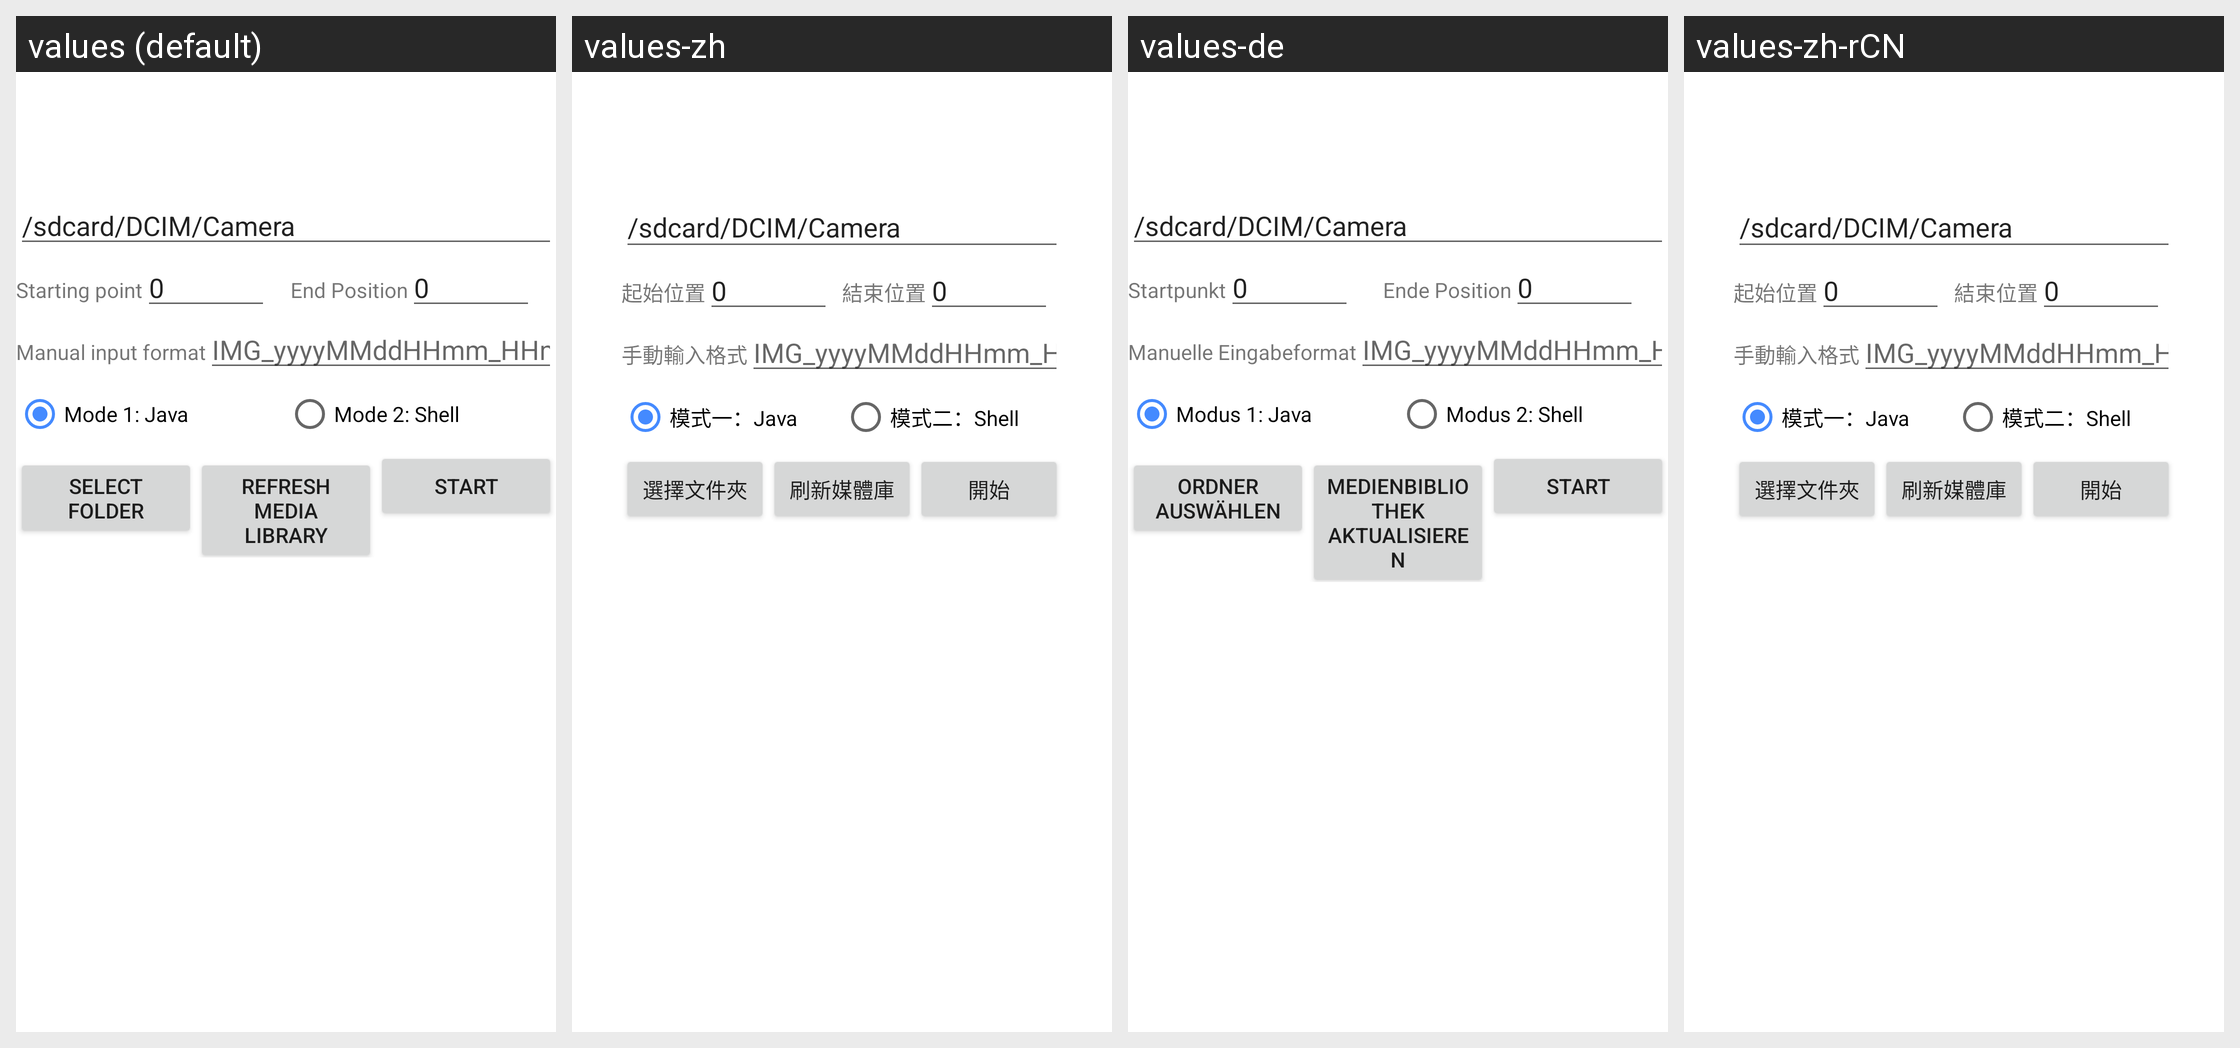

For this localized Android screen grid, give each drawn string resource with its value in every locale shown.
Android screen res/layout/fragment_1.xml rendered under 4 locales, left to right: values (default), values-zh, values-de, values-zh-rCN. Device: Nexus 5 (rendered at 1080×1920; each locale shown at half size, 540×960, under a caption strip naming it); theme AppTheme.
Strings drawn on this screen, with the default value and each locale's value (text and hints the layout hard-codes, and strings that could not be matched under every locale, appear in the picture but are not listed):

sdcard_dcim_camera
  values: /sdcard/DCIM/Camera
  values-zh: /sdcard/DCIM/Camera  [not translated; the default value is used]
  values-de: /sdcard/DCIM/Camera  [not translated; the default value is used]
  values-zh-rCN: /sdcard/DCIM/Camera  [not translated; the default value is used]

startLocation
  values: Starting point
  values-zh: 起始位置
  values-de: Startpunkt
  values-zh-rCN: 起始位置

_0
  values: 0
  values-zh: 0  [not translated; the default value is used]
  values-de: 0  [not translated; the default value is used]
  values-zh-rCN: 0  [not translated; the default value is used]

img_yyyymmddhhmm_hhmmss_jpg
  values: IMG_yyyyMMddHHmm_HHmmss.jpg
  values-zh: IMG_yyyyMMddHHmm_HHmmss.jpg  [not translated; the default value is used]
  values-de: IMG_yyyyMMddHHmm_HHmmss.jpg  [not translated; the default value is used]
  values-zh-rCN: IMG_yyyyMMddHHmm_HHmmss.jpg  [not translated; the default value is used]

java
  values: Mode 1: Java
  values-zh: 模式一：Java
  values-de: Modus 1: Java
  values-zh-rCN: 模式一：Java

shell
  values: Mode 2: Shell
  values-zh: 模式二：Shell
  values-de: Modus 2: Shell
  values-zh-rCN: 模式二：Shell
